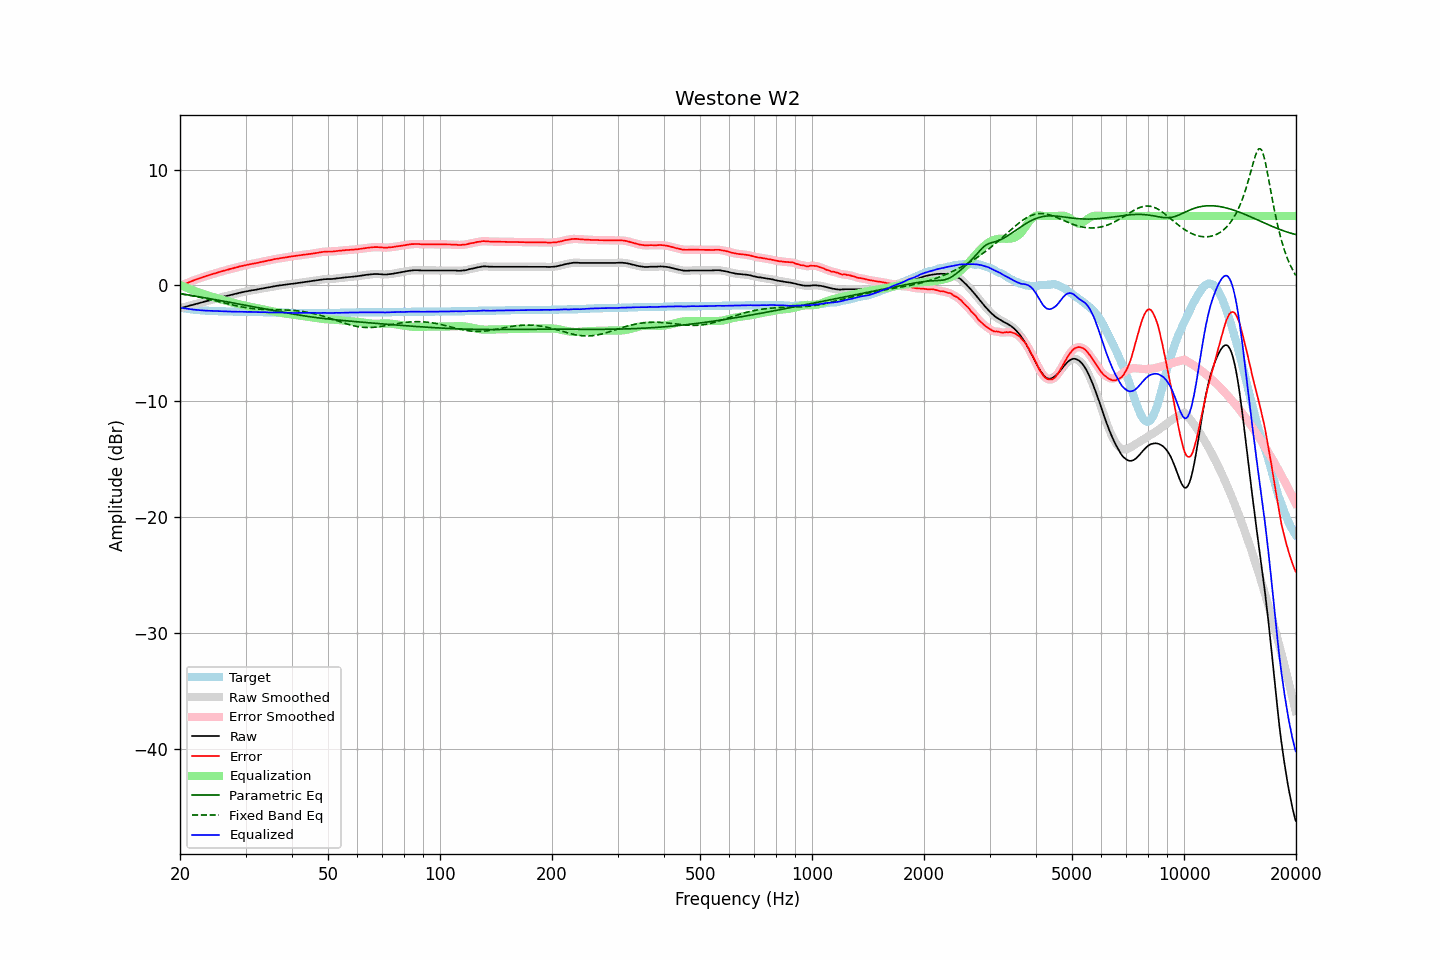

Source data for this figure (header and first rows):
frequency, raw, error, smoothed, error_smoothed, equalization, parametric_eq, fixed_band_eq, equalized_raw, equalized_smoothed, target
20.00, -1.96, -0.05, -1.96, -0.05, 0.05, -0.70, -0.72, -1.92, -1.91, -1.91
20.20, -1.92, 0.02, -1.93, 0.01, -0.01, -0.72, -0.74, -1.94, -1.94, -1.94
20.40, -1.89, 0.07, -1.89, 0.07, -0.07, -0.74, -0.76, -1.97, -1.96, -1.96
20.61, -1.85, 0.13, -1.85, 0.13, -0.13, -0.77, -0.78, -1.99, -1.98, -1.98
20.81, -1.81, 0.19, -1.82, 0.19, -0.19, -0.79, -0.81, -2.00, -2.01, -2.00
21.02, -1.78, 0.24, -1.78, 0.24, -0.25, -0.81, -0.83, -2.03, -2.02, -2.02
21.23, -1.74, 0.30, -1.74, 0.30, -0.30, -0.84, -0.85, -2.04, -2.04, -2.04
21.44, -1.70, 0.36, -1.71, 0.36, -0.36, -0.86, -0.88, -2.06, -2.06, -2.06
21.66, -1.67, 0.41, -1.67, 0.41, -0.41, -0.88, -0.90, -2.08, -2.08, -2.08
21.87, -1.63, 0.46, -1.63, 0.46, -0.46, -0.91, -0.93, -2.09, -2.09, -2.09
22.09, -1.59, 0.52, -1.60, 0.51, -0.51, -0.93, -0.95, -2.11, -2.11, -2.11
22.31, -1.56, 0.56, -1.56, 0.56, -0.56, -0.96, -0.98, -2.13, -2.12, -2.12
22.54, -1.52, 0.61, -1.52, 0.61, -0.61, -0.98, -1.01, -2.14, -2.14, -2.13
22.76, -1.48, 0.66, -1.48, 0.66, -0.66, -1.00, -1.03, -2.14, -2.15, -2.14
22.99, -1.44, 0.71, -1.44, 0.71, -0.71, -1.03, -1.06, -2.15, -2.15, -2.15
23.22, -1.40, 0.76, -1.41, 0.76, -0.76, -1.05, -1.09, -2.16, -2.16, -2.16
23.45, -1.37, 0.80, -1.37, 0.80, -0.80, -1.08, -1.12, -2.17, -2.17, -2.17
23.69, -1.33, 0.85, -1.33, 0.85, -0.85, -1.10, -1.15, -2.18, -2.18, -2.18
23.92, -1.29, 0.89, -1.30, 0.89, -0.89, -1.13, -1.19, -2.18, -2.19, -2.18
24.16, -1.26, 0.93, -1.26, 0.93, -0.93, -1.15, -1.22, -2.19, -2.19, -2.19
24.40, -1.22, 0.97, -1.22, 0.97, -0.97, -1.18, -1.25, -2.20, -2.20, -2.19
24.65, -1.18, 1.02, -1.19, 1.01, -1.02, -1.20, -1.28, -2.20, -2.20, -2.20
24.89, -1.15, 1.05, -1.15, 1.06, -1.06, -1.23, -1.32, -2.21, -2.21, -2.20
25.14, -1.11, 1.10, -1.11, 1.10, -1.10, -1.25, -1.35, -2.21, -2.21, -2.21
25.39, -1.07, 1.15, -1.08, 1.14, -1.14, -1.28, -1.38, -2.21, -2.22, -2.22
25.65, -1.04, 1.18, -1.04, 1.19, -1.18, -1.30, -1.42, -2.23, -2.22, -2.22
25.91, -1.00, 1.23, -1.01, 1.22, -1.22, -1.33, -1.45, -2.23, -2.23, -2.23
26.16, -0.97, 1.26, -0.97, 1.26, -1.26, -1.35, -1.49, -2.23, -2.23, -2.23
26.43, -0.93, 1.30, -0.94, 1.30, -1.30, -1.38, -1.52, -2.23, -2.24, -2.23
26.69, -0.90, 1.34, -0.90, 1.34, -1.34, -1.40, -1.56, -2.24, -2.24, -2.24
26.96, -0.87, 1.37, -0.87, 1.38, -1.38, -1.43, -1.59, -2.25, -2.25, -2.24
27.23, -0.83, 1.42, -0.84, 1.41, -1.41, -1.46, -1.63, -2.25, -2.25, -2.25
27.50, -0.80, 1.45, -0.80, 1.45, -1.45, -1.48, -1.66, -2.25, -2.25, -2.25
27.77, -0.77, 1.48, -0.77, 1.49, -1.49, -1.51, -1.69, -2.26, -2.26, -2.25
28.05, -0.73, 1.53, -0.74, 1.52, -1.52, -1.53, -1.72, -2.26, -2.26, -2.26
28.33, -0.70, 1.56, -0.70, 1.56, -1.56, -1.56, -1.76, -2.26, -2.26, -2.26
28.62, -0.67, 1.59, -0.67, 1.60, -1.60, -1.58, -1.79, -2.27, -2.27, -2.26
28.90, -0.63, 1.64, -0.64, 1.63, -1.63, -1.61, -1.81, -2.26, -2.27, -2.27
29.19, -0.60, 1.67, -0.60, 1.67, -1.67, -1.64, -1.84, -2.27, -2.27, -2.27
29.48, -0.57, 1.70, -0.57, 1.70, -1.70, -1.66, -1.87, -2.27, -2.27, -2.27
29.78, -0.54, 1.73, -0.54, 1.73, -1.73, -1.69, -1.89, -2.27, -2.27, -2.27
30.08, -0.51, 1.76, -0.52, 1.76, -1.76, -1.71, -1.92, -2.27, -2.28, -2.27
30.38, -0.49, 1.79, -0.49, 1.79, -1.79, -1.74, -1.94, -2.28, -2.28, -2.28
30.68, -0.46, 1.82, -0.46, 1.82, -1.82, -1.77, -1.96, -2.28, -2.28, -2.28
30.99, -0.43, 1.85, -0.44, 1.85, -1.84, -1.79, -1.98, -2.28, -2.28, -2.28
31.30, -0.41, 1.87, -0.41, 1.87, -1.87, -1.82, -1.99, -2.29, -2.29, -2.28
31.61, -0.39, 1.90, -0.39, 1.90, -1.90, -1.84, -2.01, -2.29, -2.29, -2.29
31.93, -0.37, 1.92, -0.37, 1.92, -1.93, -1.87, -2.02, -2.30, -2.30, -2.29
32.24, -0.34, 1.95, -0.34, 1.95, -1.95, -1.90, -2.03, -2.30, -2.30, -2.29
32.57, -0.31, 1.99, -0.32, 1.98, -1.98, -1.92, -2.04, -2.30, -2.30, -2.30
32.89, -0.29, 2.01, -0.29, 2.01, -2.01, -1.95, -2.05, -2.30, -2.30, -2.30
33.22, -0.26, 2.04, -0.27, 2.04, -2.04, -1.97, -2.06, -2.30, -2.31, -2.30
33.55, -0.24, 2.07, -0.24, 2.07, -2.07, -2.00, -2.07, -2.31, -2.31, -2.31
33.89, -0.21, 2.10, -0.21, 2.10, -2.10, -2.03, -2.07, -2.31, -2.31, -2.31
34.23, -0.18, 2.13, -0.19, 2.13, -2.13, -2.05, -2.08, -2.31, -2.32, -2.31
34.57, -0.16, 2.16, -0.16, 2.16, -2.16, -2.08, -2.08, -2.32, -2.32, -2.32
34.92, -0.14, 2.18, -0.14, 2.18, -2.19, -2.11, -2.08, -2.33, -2.33, -2.32
35.27, -0.11, 2.21, -0.11, 2.21, -2.22, -2.13, -2.09, -2.33, -2.33, -2.32
35.62, -0.08, 2.25, -0.08, 2.25, -2.24, -2.16, -2.09, -2.33, -2.33, -2.33
35.97, -0.05, 2.28, -0.06, 2.28, -2.27, -2.18, -2.09, -2.32, -2.33, -2.33
... 635 more rows
